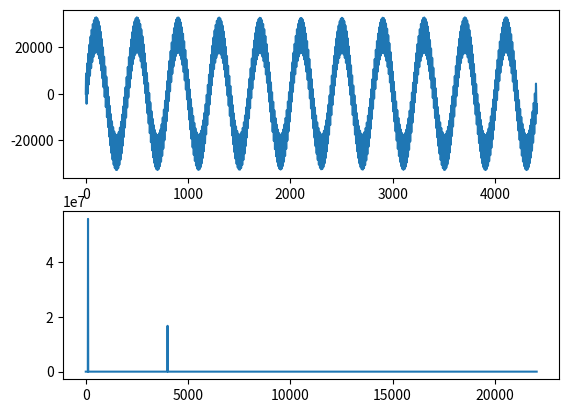

This figure's Python source:
from scipy.fft import rfft, rfftfreq
import numpy as np
from matplotlib import pyplot as plt

SAMPLE_RATE = 44100  # Hertz
DURATION = 100 / 1000  # Seconds


def generate_sine_wave(freq, sample_rate, duration):
    x = np.linspace(0, duration, int(sample_rate * duration), endpoint=False)
    frequencies = x * freq
    # 2pi because np.sin takes radians
    y = np.sin((2 * np.pi) * frequencies)
    return x, y


def get_maxima(x, y):
    maxima = []
    sensible_unit = max(y) / 20
    for i in range(0, len(y)):
        if y[i] > y[i-1] + sensible_unit and y[i] > y[i+1] + sensible_unit:
            maxima.append(x[i])
    return maxima


def print_frequencies(x, y):
    max_amp = max(y)
    i, = np.where(y == max_amp)
    strongest_freq,  = x[i]
    print(f'The biggest amplitude is {max_amp} for {strongest_freq} Hz')
    significant_amp = get_maxima(x, y)
    print("The most significant frequencies:")
    for i in significant_amp:
        print(i, end='   ')
    print()


_, a_tone = generate_sine_wave(110, SAMPLE_RATE, DURATION)
# _, c_tone = generate_sine_wave(261, SAMPLE_RATE, DURATION)
# _, e_tone = generate_sine_wave(329, SAMPLE_RATE, DURATION)
# _, a4_tone = generate_sine_wave(440, SAMPLE_RATE, DURATION)
_, noise_tone = generate_sine_wave(4000, SAMPLE_RATE, DURATION)
noise_tone = noise_tone * 0.3

mixed_tone = a_tone + noise_tone

normalized_tone = np.int16((mixed_tone / mixed_tone.max()) * 32767)

fig, (ax1, ax2) = plt.subplots(2)
ax1.plot(normalized_tone)

# Number of samples in normalized_tone
N = int(SAMPLE_RATE * DURATION)

yf = rfft(normalized_tone)
xf = rfftfreq(N, 1 / SAMPLE_RATE)

ax2.plot(xf, np.abs(yf))

print_frequencies(xf, np.abs(yf))

plt.show()
